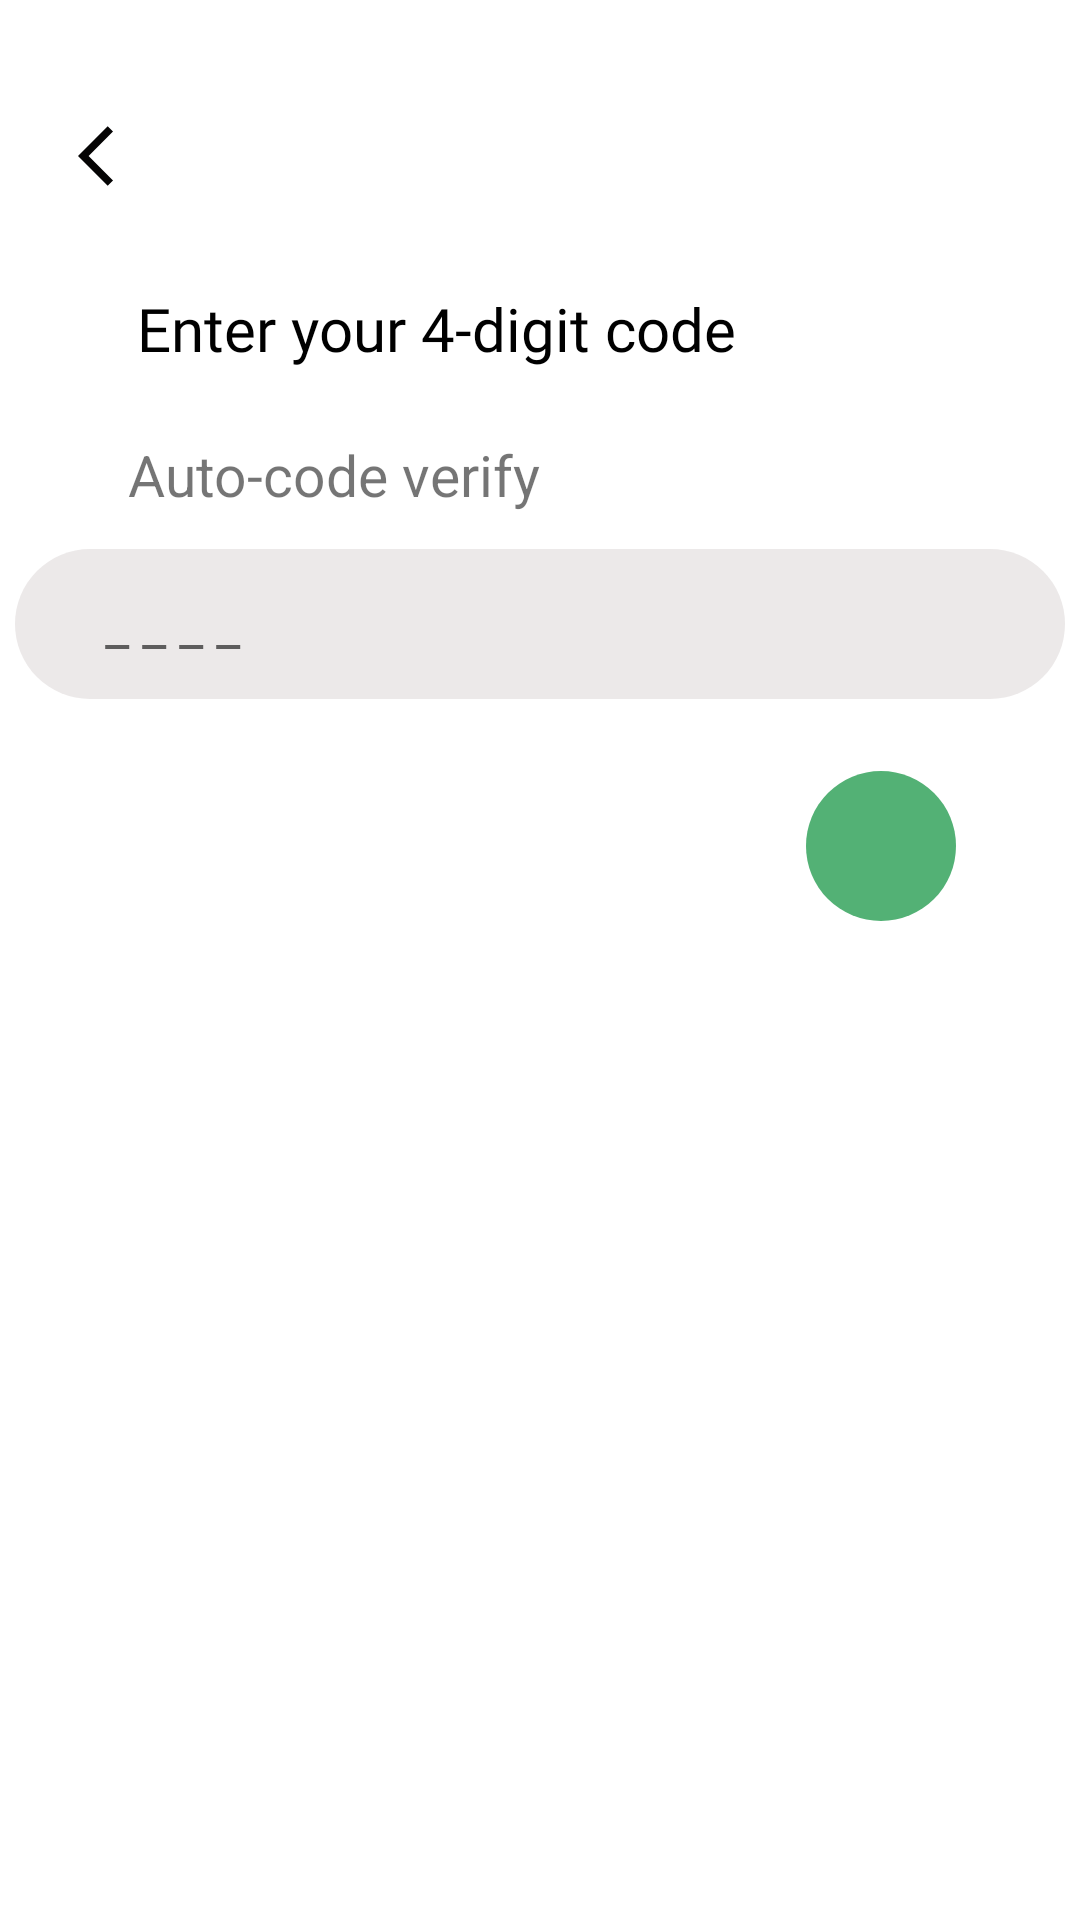

Here is an Android app screen rendered from its layout file. Give the layout XML and the strings, colors and styles it references.
<!-- AndroidManifest.xml: application theme Theme.Ekart -->
<!-- res/layout/activity_otp.xml -->
<?xml version="1.0" encoding="utf-8"?>
<androidx.constraintlayout.widget.ConstraintLayout xmlns:android="http://schemas.android.com/apk/res/android"
    xmlns:app="http://schemas.android.com/apk/res-auto"
    xmlns:tools="http://schemas.android.com/tools"
    android:layout_width="match_parent"
    android:layout_height="match_parent"
    tools:context="com.microsoft.Deliver.OtpActivity">

    <ImageView
        android:id="@+id/imageView6"
        android:layout_width="wrap_content"
        android:layout_height="wrap_content"
        android:layout_marginTop="40dp"
        app:layout_constraintEnd_toEndOf="parent"
        app:layout_constraintHorizontal_bias="0.077"
        app:layout_constraintStart_toStartOf="parent"
        app:layout_constraintTop_toTopOf="parent"
        app:srcCompat="@drawable/ic_baseline_arrow_back_ios_24" />

    <TextView
        android:id="@+id/textView8"
        android:layout_width="wrap_content"
        android:layout_height="wrap_content"
        android:layout_marginTop="32dp"
        android:fontFamily="@font/open_sans_semibold"
        android:text="Enter your 4-digit code"
        android:textColor="@color/black"
        android:textSize="20dp"
        app:layout_constraintEnd_toEndOf="parent"
        app:layout_constraintHorizontal_bias="0.284"
        app:layout_constraintStart_toStartOf="parent"
        app:layout_constraintTop_toBottomOf="@+id/imageView6" />


    <EditText
        android:id="@+id/editTextPhone"
        android:layout_width="350dp"
        android:layout_height="50dp"
        android:layout_marginTop="60dp"
        android:background="@drawable/transparent"
        android:ems="10"
        android:hint="_ _ _ _"
        android:inputType="phone"
        android:paddingLeft="30dp"
        app:layout_constraintEnd_toEndOf="parent"
        app:layout_constraintHorizontal_bias="0.491"
        app:layout_constraintStart_toStartOf="parent"
        app:layout_constraintTop_toBottomOf="@+id/textView8" />

    <TextView
        android:id="@+id/textView10"
        android:layout_width="wrap_content"
        android:layout_height="wrap_content"
        android:text="Auto-code verify"
        android:textSize="19dp"
        app:layout_constraintBottom_toTopOf="@+id/editTextPhone"
        app:layout_constraintEnd_toEndOf="parent"
        app:layout_constraintHorizontal_bias="0.192"
        app:layout_constraintStart_toStartOf="parent"
        app:layout_constraintTop_toBottomOf="@+id/textView8"
        app:layout_constraintVertical_bias="0.652" />

    <View
        android:id="@+id/view"
        android:layout_width="50dp"
        android:layout_height="50dp"
        android:layout_marginTop="24dp"
        android:background="@drawable/circle"
        app:layout_constraintEnd_toEndOf="parent"
        app:layout_constraintHorizontal_bias="0.867"
        app:layout_constraintStart_toStartOf="parent"
        app:layout_constraintTop_toBottomOf="@+id/editTextPhone" />

    <ImageView
        android:id="@+id/imageView7"
        android:layout_width="wrap_content"
        android:layout_height="wrap_content"
        app:layout_constraintBottom_toBottomOf="@+id/view"
        app:layout_constraintEnd_toEndOf="@+id/view"
        app:layout_constraintStart_toStartOf="@+id/view"
        app:layout_constraintTop_toTopOf="@+id/view"
        app:srcCompat="@drawable/ic_baseline_arrow_forward_ios_24" />
</androidx.constraintlayout.widget.ConstraintLayout>
<!-- resources referenced by this layout -->
<resources>
  <color name="black">#FF000000</color>
  <!-- drawable circle (drawable) -->
  <?xml version="1.0" encoding="utf-8"?>
  <shape xmlns:android="http://schemas.android.com/apk/res/android"
      android:shape="oval">
  <solid
      android:color="#53B175">
  
  </solid>
  </shape>
  <!-- drawable ic_baseline_arrow_back_ios_24 (drawable) -->
  <vector android:height="24dp" android:tint="#050404"
      android:viewportHeight="24" android:viewportWidth="24"
      android:width="24dp" xmlns:android="http://schemas.android.com/apk/res/android">
      <path android:fillColor="@android:color/white" android:pathData="M11.67,3.87L9.9,2.1 0,12l9.9,9.9 1.77,-1.77L3.54,12z"/>
  </vector>
  <!-- drawable transparent (drawable) -->
  <?xml version="1.0" encoding="utf-8"?>
  <shape xmlns:android="http://schemas.android.com/apk/res/android" android:shape="rectangle">
  <solid
      android:color="#61CDC4C4">
  
  </solid>
      <corners
          android:radius="30dp">
  
      </corners>
  </shape>
  <style name="Theme.Ekart" parent="Theme.MaterialComponents.DayNight.NoActionBar">
          
          <item name="colorAccent">@color/colorAccent</item>
          <item name="colorPrimary">@color/colorPrimary</item>
          <item name="colorPrimaryDark">@color/colorPrimaryDark</item>
          
          <item name="colorSecondary">@color/colorSecondary</item>
          <item name="colorSecondaryVariant">@color/colorSecondaryVariant</item>
          <item name="colorOnSecondary">@color/colorOnSecondary</item>
  
          
          <item name="android:statusBarColor" tools:targetApi="l">?attr/colorPrimaryVariant</item>
          
      </style>
  <color name="colorAccent">#53B175</color>
  <color name="colorPrimary">#53B175</color>
  <color name="colorPrimaryDark">#53B175</color>
  <color name="colorSecondary">#F4F6F6</color>
  <color name="colorSecondaryVariant">#FF018786</color>
  <color name="colorOnSecondary">#9E4F49</color>
</resources>
